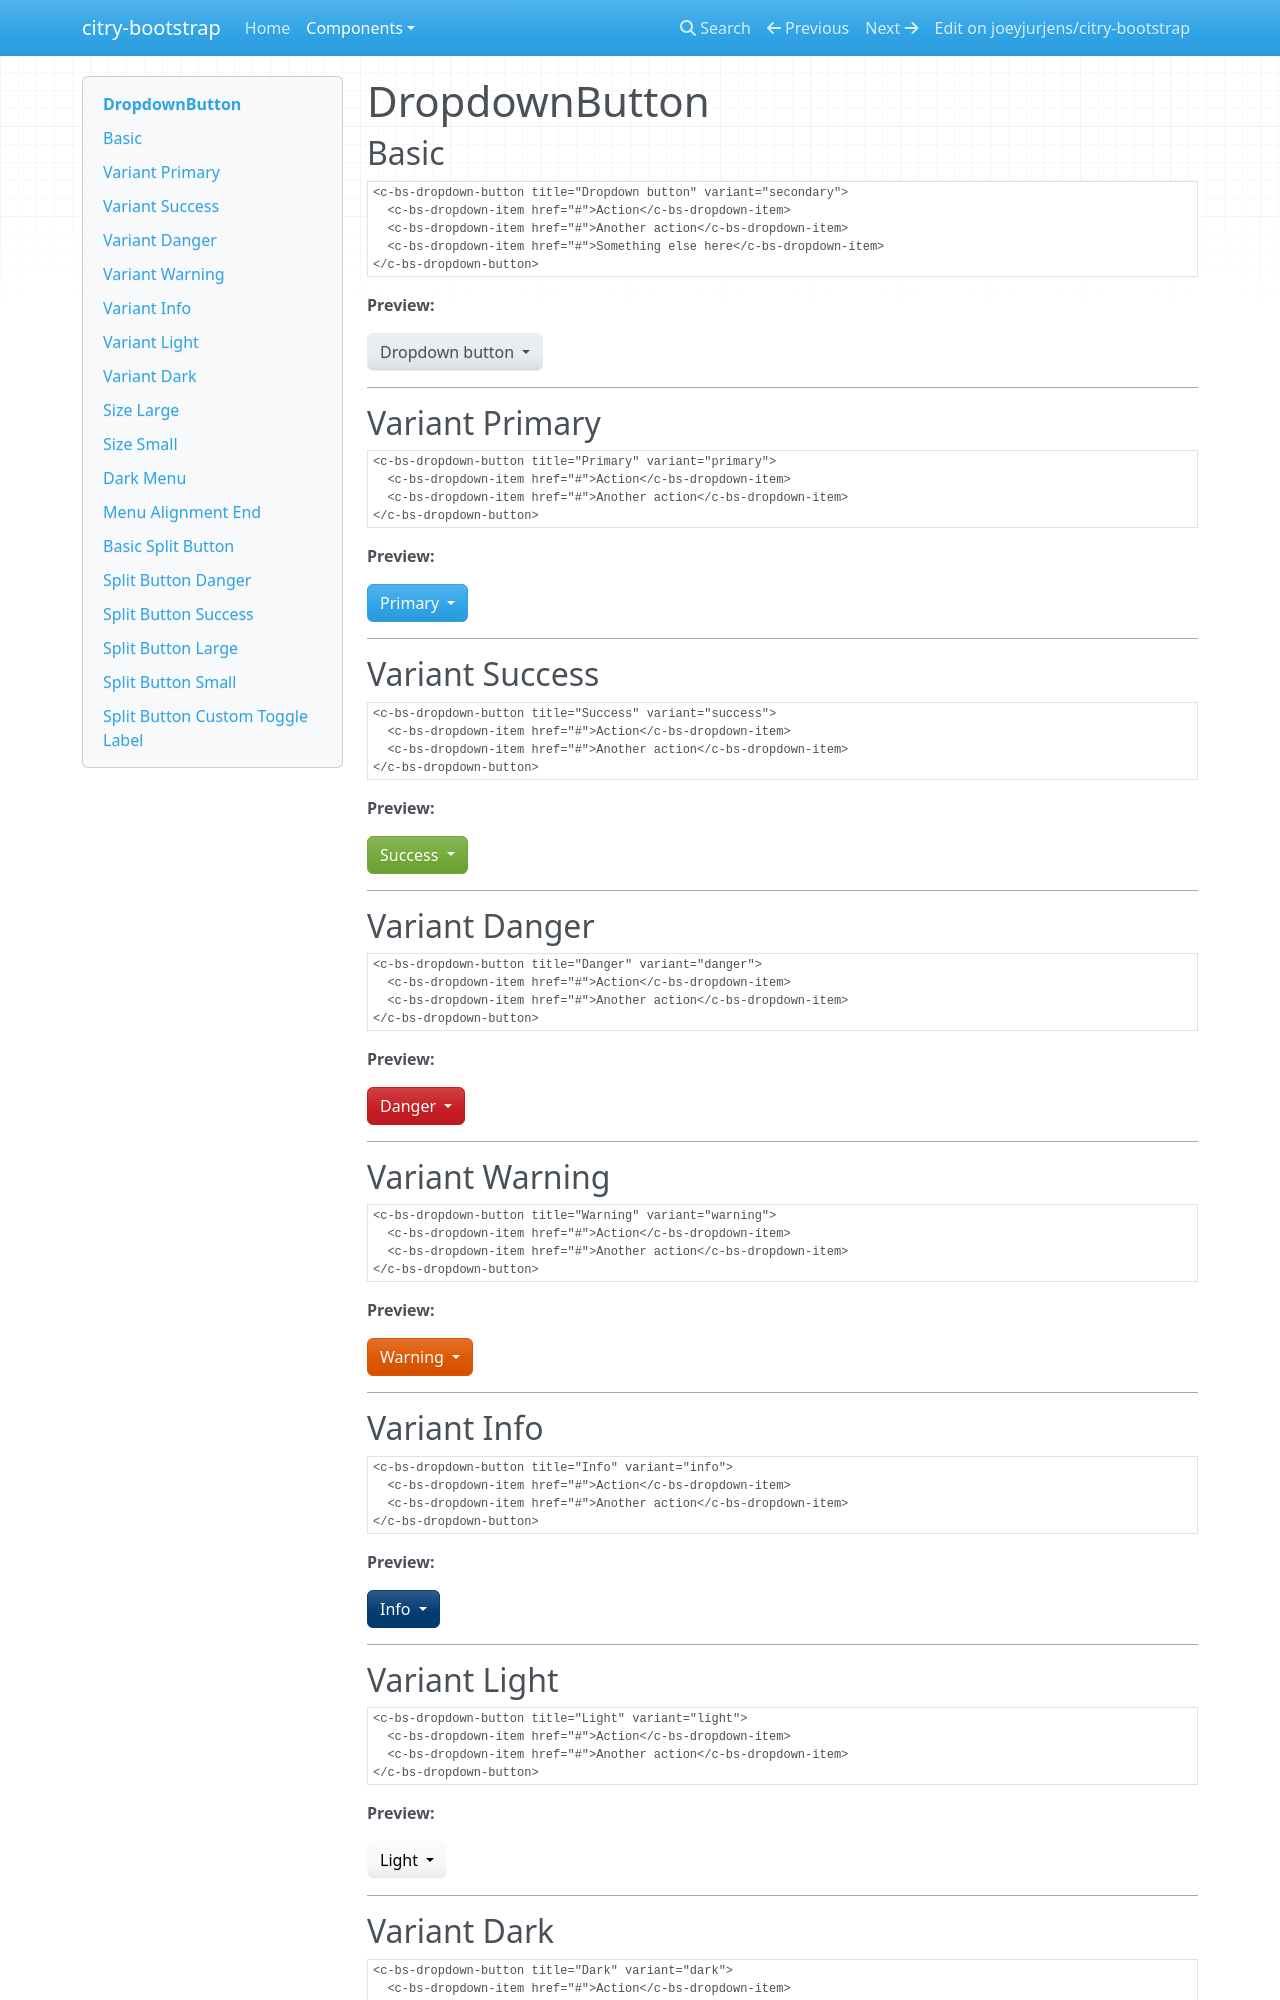

repository: joeyjurjens/citry-bootstrap · page: components/dropdownbutton/index.html · generator: mkdocs

# DropdownButton

## Basic

```citry-html
<c-bs-dropdown-button title="Dropdown button" variant="secondary">
  <c-bs-dropdown-item href="#">Action</c-bs-dropdown-item>
  <c-bs-dropdown-item href="#">Another action</c-bs-dropdown-item>
  <c-bs-dropdown-item href="#">Something else here</c-bs-dropdown-item>
</c-bs-dropdown-button>
```

**Preview:**

--8<-- "snippets/dropdownbutton_example_1.html"

---

## Variant Primary

```citry-html
<c-bs-dropdown-button title="Primary" variant="primary">
  <c-bs-dropdown-item href="#">Action</c-bs-dropdown-item>
  <c-bs-dropdown-item href="#">Another action</c-bs-dropdown-item>
</c-bs-dropdown-button>
```

**Preview:**

--8<-- "snippets/dropdownbutton_example_2.html"

---

## Variant Success

```citry-html
<c-bs-dropdown-button title="Success" variant="success">
  <c-bs-dropdown-item href="#">Action</c-bs-dropdown-item>
  <c-bs-dropdown-item href="#">Another action</c-bs-dropdown-item>
</c-bs-dropdown-button>
```

**Preview:**

--8<-- "snippets/dropdownbutton_example_3.html"

---

## Variant Danger

```citry-html
<c-bs-dropdown-button title="Danger" variant="danger">
  <c-bs-dropdown-item href="#">Action</c-bs-dropdown-item>
  <c-bs-dropdown-item href="#">Another action</c-bs-dropdown-item>
</c-bs-dropdown-button>
```

**Preview:**

--8<-- "snippets/dropdownbutton_example_4.html"

---

## Variant Warning

```citry-html
<c-bs-dropdown-button title="Warning" variant="warning">
  <c-bs-dropdown-item href="#">Action</c-bs-dropdown-item>
  <c-bs-dropdown-item href="#">Another action</c-bs-dropdown-item>
</c-bs-dropdown-button>
```

**Preview:**

--8<-- "snippets/dropdownbutton_example_5.html"

---

## Variant Info

```citry-html
<c-bs-dropdown-button title="Info" variant="info">
  <c-bs-dropdown-item href="#">Action</c-bs-dropdown-item>
  <c-bs-dropdown-item href="#">Another action</c-bs-dropdown-item>
</c-bs-dropdown-button>
```

**Preview:**

--8<-- "snippets/dropdownbutton_example_6.html"

---

## Variant Light

```citry-html
<c-bs-dropdown-button title="Light" variant="light">
  <c-bs-dropdown-item href="#">Action</c-bs-dropdown-item>
  <c-bs-dropdown-item href="#">Another action</c-bs-dropdown-item>
</c-bs-dropdown-button>
```

**Preview:**

--8<-- "snippets/dropdownbutton_example_7.html"

---
